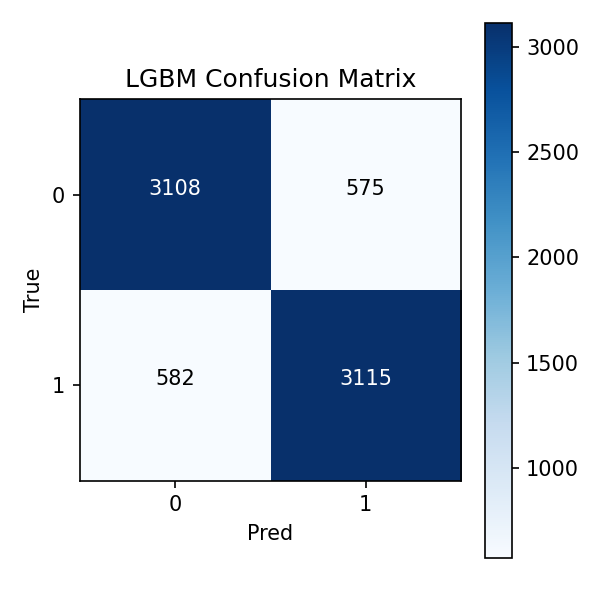

Values plotted in this chart, from the file beside it:
3108, 575
582, 3115
